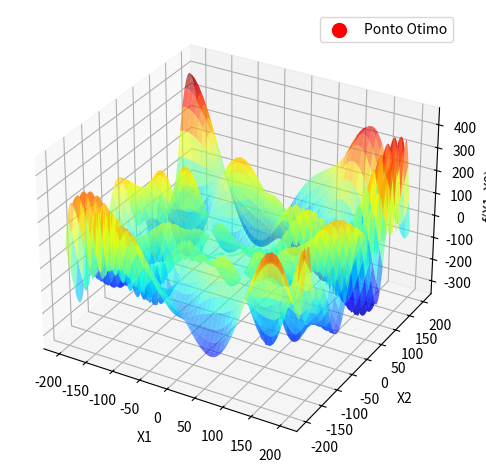

The matplotlib source for this figure:
# – Trabalho AV1 - Busca/Otimização Meta-heurística -


import numpy as np
import matplotlib.pyplot as plt
from mpl_toolkits.mplot3d import Axes3D

# Define a funcao objetivo conforme a questao
def funcao_objetivo(x1, x2):
    return -(x2 + 47) * np.sin(np.sqrt(abs(x2 + x1 / 2 + 47))) - x1 * np.sin(np.sqrt(abs(x1 - (x2 + 47))))

# Implementa o algoritmo de Subida de Encosta para minimizacao
def subida_encosta(dominio_x1, dominio_x2, total_iteracoes, passo):
    x1 = np.random.uniform(*dominio_x1)
    x2 = np.random.uniform(*dominio_x2)
    valor_otimo = funcao_objetivo(x1, x2)

    for _ in range(total_iteracoes):
        # Gera um novo ponto candidato
        candidato_x1 = np.clip(x1 + np.random.uniform(-passo, passo), *dominio_x1)
        candidato_x2 = np.clip(x2 + np.random.uniform(-passo, passo), *dominio_x2)
        valor_candidato = funcao_objetivo(candidato_x1, candidato_x2)

        # Se o novo ponto e melhor (menor, pois estamos minimizando), move para ele
        if valor_candidato < valor_otimo:
            x1, x2, valor_otimo = candidato_x1, candidato_x2, valor_candidato

    return (x1, x2), valor_otimo

# Define os parametros do dominio e iteracoes
dominio_x1 = (-200, 200)
dominio_x2 = (-200, 200)
total_iteracoes = 1000
passo = 0.1  # Tamanho do passo para gerar novos pontos candidatos

# Executa o algoritmo de Subida de Encosta
(ponto_otimo, valor_otimo) = subida_encosta(dominio_x1, dominio_x2, total_iteracoes, passo)
print("Ponto otimo:", ponto_otimo)
print("Valor otimo:", valor_otimo)

# Cria o grafico 3D da funcao objetivo
x = np.linspace(*dominio_x1, 400)
y = np.linspace(*dominio_x2, 400)
X, Y = np.meshgrid(x, y)
Z = funcao_objetivo(X, Y)

# Preparar para a plotagem do grafico 3D com a superficie e o ponto otimo encontrado
fig = plt.figure()
ax = fig.add_subplot(111, projection='3d')
ax.plot_surface(X, Y, Z, cmap='jet', alpha=0.6)
ax.scatter(*ponto_otimo, valor_otimo, color='r', s=100, label='Ponto Otimo')
ax.set_xlabel('X1')
ax.set_ylabel('X2')
ax.set_zlabel('f(X1, X2)')
ax.legend()
plt.tight_layout()

